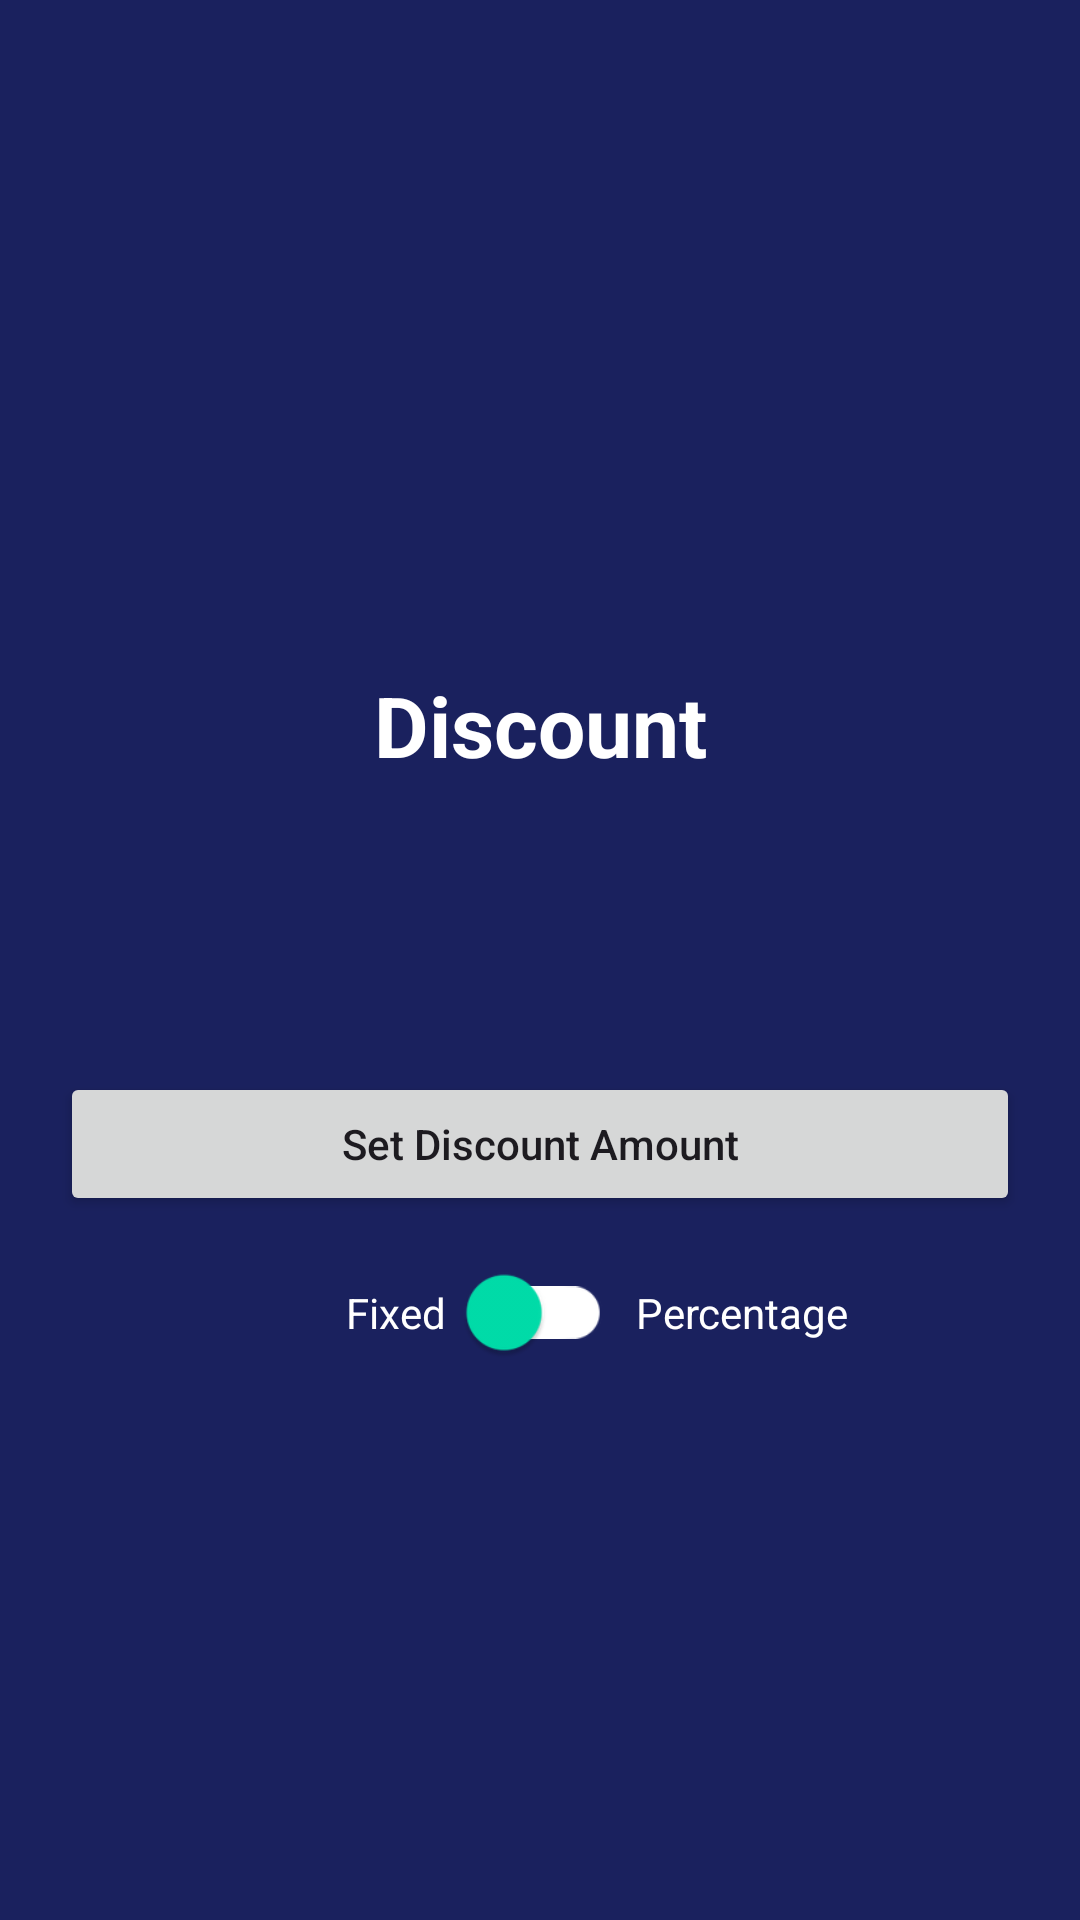

Write the Android layout XML for this screen, with the resource values it uses.
<!-- AndroidManifest.xml: application theme Theme.LoyaltyApplication -->
<!-- res/layout/activity_main.xml -->
<?xml version="1.0" encoding="utf-8"?>
<androidx.constraintlayout.widget.ConstraintLayout xmlns:android="http://schemas.android.com/apk/res/android"
    xmlns:app="http://schemas.android.com/apk/res-auto"
    xmlns:tools="http://schemas.android.com/tools"
    android:id="@+id/main"
    android:layout_width="match_parent"
    android:layout_height="match_parent"
    android:background="@color/zeal_blue"
    tools:context=".ui.MainActivity">

    <ImageView
        android:id="@+id/iv_logo"
        android:layout_width="wrap_content"
        android:layout_height="wrap_content"
        android:src="@drawable/ic_zeal_logo"
        app:layout_constraintBottom_toBottomOf="parent"
        app:layout_constraintEnd_toEndOf="parent"
        app:layout_constraintStart_toStartOf="parent"
        app:layout_constraintTop_toTopOf="parent"
        app:layout_constraintVertical_bias="0.2"
        tools:ignore="ContentDescription" />

    <TextView
        android:id="@+id/tv_discount"
        android:layout_width="wrap_content"
        android:layout_height="wrap_content"
        android:text="@string/discount"
        android:textColor="@color/white"
        android:textSize="28sp"
        android:textStyle="bold"
        app:layout_constraintBottom_toBottomOf="parent"
        app:layout_constraintEnd_toEndOf="parent"
        app:layout_constraintStart_toStartOf="parent"
        app:layout_constraintTop_toBottomOf="@+id/iv_logo"
        app:layout_constraintVertical_bias=".2" />

    <TextView
        android:id="@id/tv_discount_amount"
        android:layout_width="wrap_content"
        android:layout_height="wrap_content"
        android:layout_marginTop="6dp"
        android:textColor="@color/white"
        android:textSize="24sp"
        app:layout_constraintEnd_toEndOf="@id/tv_discount"
        app:layout_constraintStart_toStartOf="@id/tv_discount"
        app:layout_constraintTop_toBottomOf="@id/tv_discount"
        tools:text="0%" />

    <androidx.appcompat.widget.AppCompatButton
        android:id="@+id/btn_set_discount"
        android:layout_width="match_parent"
        android:layout_height="wrap_content"
        android:layout_marginHorizontal="20dp"
        android:text="@string/set_discount_amount"
        android:textAllCaps="false"
        app:layout_constraintBottom_toBottomOf="parent"
        app:layout_constraintEnd_toEndOf="@id/tv_discount"
        app:layout_constraintStart_toStartOf="@id/tv_discount"
        app:layout_constraintTop_toBottomOf="@+id/tv_discount_amount"
        app:layout_constraintVertical_bias=".2" />

    <androidx.appcompat.widget.SwitchCompat
        android:id="@+id/sw_discount_type"
        android:layout_width="wrap_content"
        android:layout_height="wrap_content"
        android:layout_marginTop="8dp"
        android:checked="false"
        android:padding="12dp"
        android:scaleX="1.25"
        android:scaleY="1.25"
        android:textColor="@color/white"
        android:textOff="@string/fixed"
        android:textOn="@string/percentage"
        app:layout_constraintEnd_toEndOf="@id/tv_discount"
        app:layout_constraintStart_toStartOf="@id/tv_discount"
        app:layout_constraintTop_toBottomOf="@id/btn_set_discount"
        app:showText="false"
        app:thumbTint="@color/zeal_green"
        app:trackTint="@color/white" />

    <TextView
        android:id="@+id/tv_sw_off"
        android:layout_width="wrap_content"
        android:layout_height="wrap_content"
        android:text="@string/fixed"
        android:textColor="@color/white"
        app:layout_constraintBottom_toBottomOf="@id/sw_discount_type"
        app:layout_constraintEnd_toStartOf="@id/sw_discount_type"
        app:layout_constraintTop_toTopOf="@id/sw_discount_type" />

    <TextView
        android:id="@+id/tv_sw_on"
        android:layout_width="wrap_content"
        android:layout_height="wrap_content"
        android:text="@string/percentage"
        android:textColor="@color/white"
        app:layout_constraintBottom_toBottomOf="@id/sw_discount_type"
        app:layout_constraintStart_toEndOf="@id/sw_discount_type"
        app:layout_constraintTop_toTopOf="@id/sw_discount_type" />

</androidx.constraintlayout.widget.ConstraintLayout>
<!-- resources referenced by this layout -->
<resources>
  <color name="white">#FFFFFFFF</color>
  <color name="zeal_blue">#1A215E</color>
  <color name="zeal_green">#00dFAB</color>
  <string name="discount">Discount</string>
  <string name="fixed">Fixed</string>
  <string name="percentage">Percentage</string>
  <string name="set_discount_amount">Set Discount Amount</string>
  <style name="Theme.LoyaltyApplication" parent="Base.Theme.LoyaltyApplication" />
  <style name="Base.Theme.LoyaltyApplication" parent="Theme.Material3.DayNight.NoActionBar">
          
          
      </style>
</resources>
